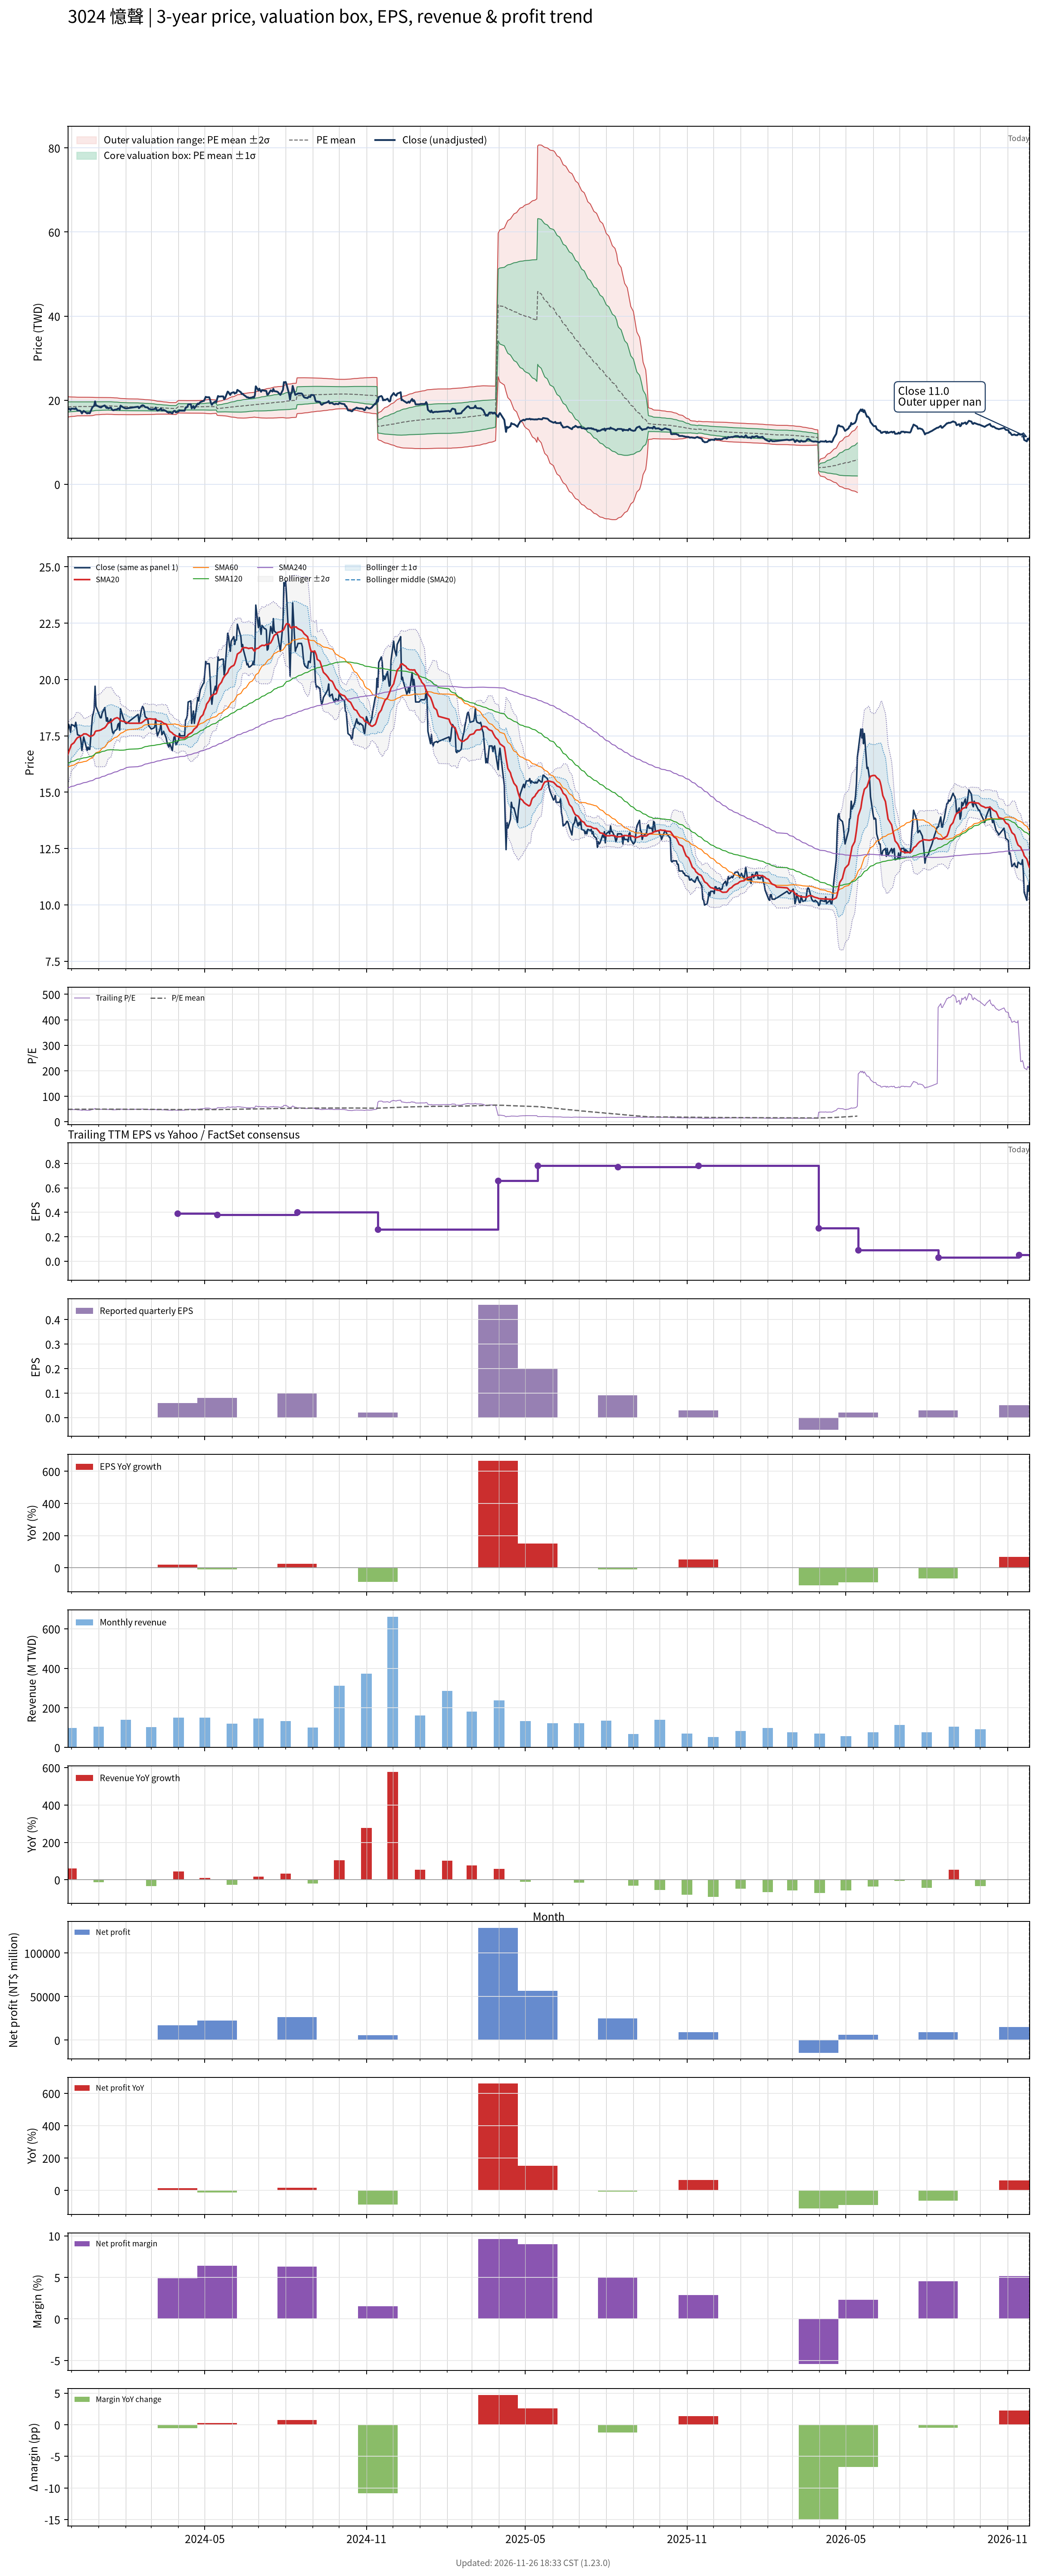

The file beside this chart, header and first rows:
# chart-version: skill-stock-dynamic-val…
date, close, available_date, period_end, eps, ttm_eps, pe, pe_mean, pe_std, price_m2, price_m1, price_mean, price_p1, price_p2, forward_eps, forward_pe, forward_pe_mean, forward_pe_std, forward_price_m2, forward_price_m1, forward_price_mean, forward_price_p1, forward_price_p2, sma20
2023-11-27, 17.75, 2023-11-14, 2023-09-30, 0.16, 0.38, 46.71, 48.41, 3.187, 15.97, 17.19, 18.4, 19.61, 20.82, , , , , , , , , , 16.67
2023-11-28, 18, 2023-11-14, 2023-09-30, 0.16, 0.38, 47.37, 48.45, 3.145, 16.02, 17.22, 18.41, 19.61, 20.8, , , , , , , , , , 16.79
2023-11-29, 17.9, 2023-11-14, 2023-09-30, 0.16, 0.38, 47.11, 48.48, 3.113, 16.06, 17.24, 18.42, 19.61, 20.79, , , , , , , , , , 16.9
2023-11-30, 17.65, 2023-11-14, 2023-09-30, 0.16, 0.38, 46.45, 48.51, 3.084, 16.09, 17.26, 18.43, 19.6, 20.78, , , , , , , , , , 16.99
2023-12-01, 18, 2023-11-14, 2023-09-30, 0.16, 0.38, 47.37, 48.54, 3.052, 16.12, 17.28, 18.44, 19.6, 20.76, , , , , , , , , , 17.11
2023-12-04, 17.95, 2023-11-14, 2023-09-30, 0.16, 0.38, 47.24, 48.56, 3.026, 16.15, 17.3, 18.45, 19.6, 20.75, , , , , , , , , , 17.19
2023-12-05, 17.9, 2023-11-14, 2023-09-30, 0.16, 0.38, 47.11, 48.59, 2.998, 16.19, 17.33, 18.46, 19.6, 20.74, , , , , , , , , , 17.25
2023-12-06, 18.1, 2023-11-14, 2023-09-30, 0.16, 0.38, 47.63, 48.62, 2.966, 16.22, 17.35, 18.48, 19.6, 20.73, , , , , , , , , , 17.32
2023-12-07, 17.85, 2023-11-14, 2023-09-30, 0.16, 0.38, 46.97, 48.65, 2.937, 16.25, 17.37, 18.49, 19.6, 20.72, , , , , , , , , , 17.37
2023-12-08, 17.55, 2023-11-14, 2023-09-30, 0.16, 0.38, 46.18, 48.67, 2.913, 16.28, 17.39, 18.49, 19.6, 20.71, , , , , , , , , , 17.42
2023-12-11, 17.5, 2023-11-14, 2023-09-30, 0.16, 0.38, 46.05, 48.67, 2.913, 16.28, 17.39, 18.49, 19.6, 20.71, , , , , , , , , , 17.47
2023-12-12, 17.25, 2023-11-14, 2023-09-30, 0.16, 0.38, 45.39, 48.67, 2.911, 16.28, 17.39, 18.49, 19.6, 20.71, , , , , , , , , , 17.51
2023-12-13, 16.85, 2023-11-14, 2023-09-30, 0.16, 0.38, 44.34, 48.68, 2.898, 16.3, 17.4, 18.5, 19.6, 20.7, , , , , , , , , , 17.52
2023-12-14, 17.15, 2023-11-14, 2023-09-30, 0.16, 0.38, 45.13, 48.67, 2.905, 16.29, 17.39, 18.5, 19.6, 20.7, , , , , , , , , , 17.54
2023-12-15, 17.45, 2023-11-14, 2023-09-30, 0.16, 0.38, 45.92, 48.67, 2.905, 16.29, 17.39, 18.5, 19.6, 20.7, , , , , , , , , , 17.59
2023-12-18, 17, 2023-11-14, 2023-09-30, 0.16, 0.38, 44.74, 48.67, 2.903, 16.29, 17.39, 18.5, 19.6, 20.7, , , , , , , , , , 17.58
2023-12-19, 16.85, 2023-11-14, 2023-09-30, 0.16, 0.38, 44.34, 48.67, 2.904, 16.29, 17.39, 18.5, 19.6, 20.7, , , , , , , , , , 17.55
2023-12-20, 17, 2023-11-14, 2023-09-30, 0.16, 0.38, 44.74, 48.68, 2.9, 16.29, 17.39, 18.5, 19.6, 20.7, , , , , , , , , , 17.53
2023-12-21, 16.9, 2023-11-14, 2023-09-30, 0.16, 0.38, 44.47, 48.68, 2.896, 16.3, 17.4, 18.5, 19.6, 20.7, , , , , , , , , , 17.5
2023-12-22, 16.9, 2023-11-14, 2023-09-30, 0.16, 0.38, 44.47, 48.68, 2.893, 16.3, 17.4, 18.5, 19.6, 20.7, , , , , , , , , , 17.48
2023-12-25, 18.35, 2023-11-14, 2023-09-30, 0.16, 0.38, 48.29, 48.72, 2.862, 16.34, 17.42, 18.51, 19.6, 20.69, , , , , , , , , , 17.5
2023-12-26, 18.5, 2023-11-14, 2023-09-30, 0.16, 0.38, 48.68, 48.76, 2.826, 16.38, 17.45, 18.53, 19.6, 20.68, , , , , , , , , , 17.53
2023-12-27, 18.7, 2023-11-14, 2023-09-30, 0.16, 0.38, 49.21, 48.8, 2.784, 16.43, 17.49, 18.55, 19.6, 20.66, , , , , , , , , , 17.57
2023-12-28, 19.7, 2023-11-14, 2023-09-30, 0.16, 0.38, 51.84, 48.88, 2.735, 16.5, 17.54, 18.58, 19.61, 20.65, , , , , , , , , , 17.67
2023-12-29, 18.8, 2023-11-14, 2023-09-30, 0.16, 0.38, 49.47, 48.92, 2.706, 16.53, 17.56, 18.59, 19.62, 20.65, , , , , , , , , , 17.71
2024-01-02, 18.4, 2023-11-14, 2023-09-30, 0.16, 0.38, 48.42, 48.95, 2.687, 16.56, 17.58, 18.6, 19.62, 20.64, , , , , , , , , , 17.73
2024-01-03, 18.3, 2023-11-14, 2023-09-30, 0.16, 0.38, 48.16, 48.97, 2.667, 16.58, 17.6, 18.61, 19.62, 20.64, , , , , , , , , , 17.75
2024-01-04, 18.3, 2023-11-14, 2023-09-30, 0.16, 0.38, 48.16, 48.99, 2.656, 16.6, 17.61, 18.62, 19.63, 20.63, , , , , , , , , , 17.77
2024-01-05, 18.5, 2023-11-14, 2023-09-30, 0.16, 0.38, 48.68, 49.01, 2.644, 16.61, 17.62, 18.62, 19.63, 20.63, , , , , , , , , , 17.8
2024-01-08, 18.75, 2023-11-14, 2023-09-30, 0.16, 0.38, 49.34, 49.03, 2.64, 16.62, 17.63, 18.63, 19.63, 20.64, , , , , , , , , , 17.86
2024-01-09, 18.45, 2023-11-14, 2023-09-30, 0.16, 0.38, 48.55, 49.05, 2.627, 16.64, 17.64, 18.64, 19.64, 20.63, , , , , , , , , , 17.91
2024-01-10, 18.15, 2023-11-14, 2023-09-30, 0.16, 0.38, 47.76, 49.06, 2.617, 16.65, 17.65, 18.64, 19.64, 20.63, , , , , , , , , , 17.95
2024-01-11, 18.3, 2023-11-14, 2023-09-30, 0.16, 0.38, 48.16, 49.06, 2.616, 16.66, 17.65, 18.64, 19.64, 20.63, , , , , , , , , , 18.02
2024-01-12, 18.05, 2023-11-14, 2023-09-30, 0.16, 0.38, 47.5, 49.04, 2.617, 16.65, 17.64, 18.63, 19.63, 20.62, , , , , , , , , , 18.07
2024-01-15, 18.25, 2023-11-14, 2023-09-30, 0.16, 0.38, 48.03, 49.03, 2.618, 16.64, 17.63, 18.63, 19.62, 20.62, , , , , , , , , , 18.11
2024-01-16, 17.85, 2023-11-14, 2023-09-30, 0.16, 0.38, 46.97, 48.98, 2.612, 16.63, 17.62, 18.61, 19.61, 20.6, , , , , , , , , , 18.15
2024-01-17, 17.65, 2023-11-14, 2023-09-30, 0.16, 0.38, 46.45, 48.95, 2.619, 16.61, 17.61, 18.6, 19.6, 20.59, , , , , , , , , , 18.19
2024-01-18, 17.6, 2023-11-14, 2023-09-30, 0.16, 0.38, 46.32, 48.91, 2.62, 16.59, 17.59, 18.59, 19.58, 20.58, , , , , , , , , , 18.22
2024-01-19, 17.7, 2023-11-14, 2023-09-30, 0.16, 0.38, 46.58, 48.87, 2.616, 16.58, 17.58, 18.57, 19.56, 20.56, , , , , , , , , , 18.26
2024-01-22, 17.8, 2023-11-14, 2023-09-30, 0.16, 0.38, 46.84, 48.83, 2.612, 16.57, 17.56, 18.56, 19.55, 20.54, , , , , , , , , , 18.3
2024-01-23, 18, 2023-11-14, 2023-09-30, 0.16, 0.38, 47.37, 48.79, 2.594, 16.57, 17.55, 18.54, 19.52, 20.51, , , , , , , , , , 18.29
2024-01-24, 18.05, 2023-11-14, 2023-09-30, 0.16, 0.38, 47.5, 48.75, 2.581, 16.56, 17.54, 18.53, 19.51, 20.49, , , , , , , , , , 18.27
2024-01-25, 17.75, 2023-11-14, 2023-09-30, 0.16, 0.38, 46.71, 48.69, 2.551, 16.57, 17.53, 18.5, 19.47, 20.44, , , , , , , , , , 18.22
2024-01-26, 18.7, 2023-11-14, 2023-09-30, 0.16, 0.38, 49.21, 48.67, 2.525, 16.57, 17.53, 18.49, 19.45, 20.41, , , , , , , , , , 18.17
2024-01-29, 18.3, 2023-11-14, 2023-09-30, 0.16, 0.38, 48.16, 48.63, 2.508, 16.58, 17.53, 18.48, 19.43, 20.39, , , , , , , , , , 18.14
2024-01-30, 18.2, 2023-11-14, 2023-09-30, 0.16, 0.38, 47.89, 48.61, 2.501, 16.57, 17.52, 18.47, 19.42, 20.37, , , , , , , , , , 18.13
2024-01-31, 18.1, 2023-11-14, 2023-09-30, 0.16, 0.38, 47.63, 48.59, 2.497, 16.57, 17.51, 18.46, 19.41, 20.36, , , , , , , , , , 18.12
2024-02-01, 18.05, 2023-11-14, 2023-09-30, 0.16, 0.38, 47.5, 48.58, 2.499, 16.56, 17.51, 18.46, 19.41, 20.36, , , , , , , , , , 18.11
2024-02-02, 18.05, 2023-11-14, 2023-09-30, 0.16, 0.38, 47.5, 48.54, 2.487, 16.56, 17.5, 18.45, 19.39, 20.34, , , , , , , , , , 18.09
2024-02-05, 18.15, 2023-11-14, 2023-09-30, 0.16, 0.38, 47.76, 48.51, 2.473, 16.56, 17.5, 18.43, 19.37, 20.31, , , , , , , , , , 18.06
2024-02-15, 18.45, 2023-11-14, 2023-09-30, 0.16, 0.38, 48.55, 48.48, 2.453, 16.56, 17.49, 18.42, 19.36, 20.29, , , , , , , , , , 18.06
2024-02-16, 18.1, 2023-11-14, 2023-09-30, 0.16, 0.38, 47.63, 48.44, 2.422, 16.57, 17.49, 18.41, 19.33, 20.25, , , , , , , , , , 18.05
2024-02-19, 18.7, 2023-11-14, 2023-09-30, 0.16, 0.38, 49.21, 48.41, 2.394, 16.58, 17.49, 18.4, 19.31, 20.22, , , , , , , , , , 18.07
2024-02-20, 18.8, 2023-11-14, 2023-09-30, 0.16, 0.38, 49.47, 48.4, 2.38, 16.58, 17.49, 18.39, 19.3, 20.2, , , , , , , , , , 18.11
2024-02-21, 18.75, 2023-11-14, 2023-09-30, 0.16, 0.38, 49.34, 48.38, 2.369, 16.59, 17.49, 18.39, 19.29, 20.19, , , , , , , , , , 18.14
2024-02-22, 18.6, 2023-11-14, 2023-09-30, 0.16, 0.38, 48.95, 48.36, 2.344, 16.59, 17.48, 18.38, 19.27, 20.16, , , , , , , , , , 18.18
2024-02-23, 18.35, 2023-11-14, 2023-09-30, 0.16, 0.38, 48.29, 48.33, 2.325, 16.6, 17.48, 18.37, 19.25, 20.13, , , , , , , , , , 18.21
2024-02-26, 18.25, 2023-11-14, 2023-09-30, 0.16, 0.38, 48.03, 48.3, 2.309, 16.6, 17.48, 18.35, 19.23, 20.11, , , , , , , , , , 18.24
2024-02-27, 17.95, 2023-11-14, 2023-09-30, 0.16, 0.38, 47.24, 48.27, 2.295, 16.6, 17.47, 18.34, 19.21, 20.09, , , , , , , , , , 18.25
... 668 more rows
